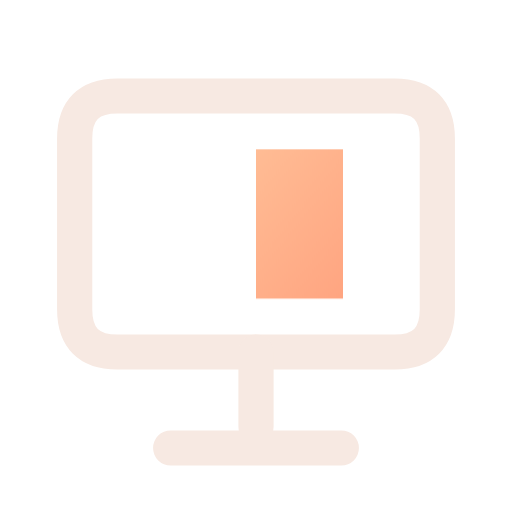
t = 0.00 s
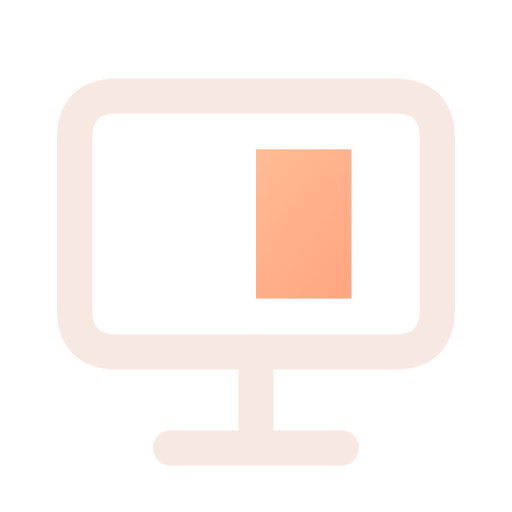
t = 0.16 s
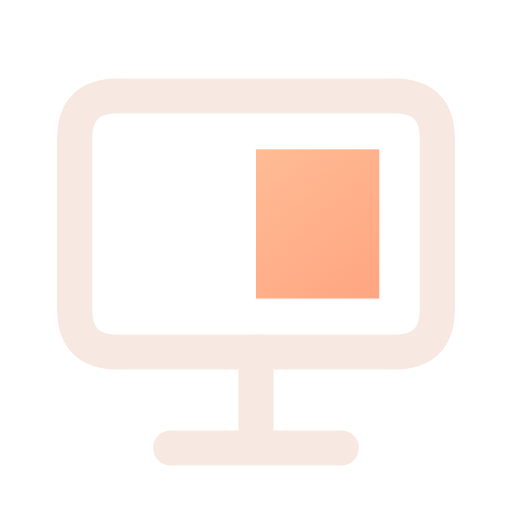
t = 0.34 s
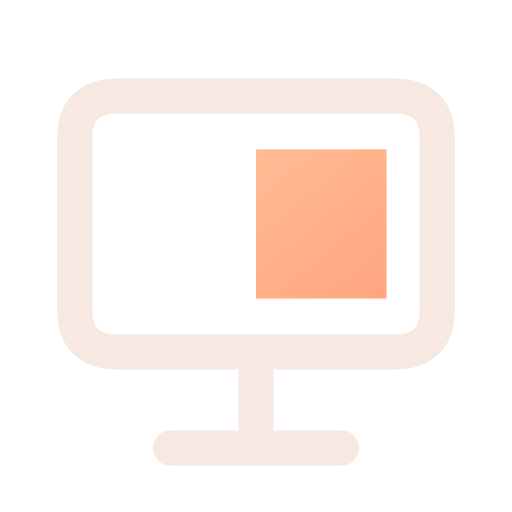
t = 0.46 s
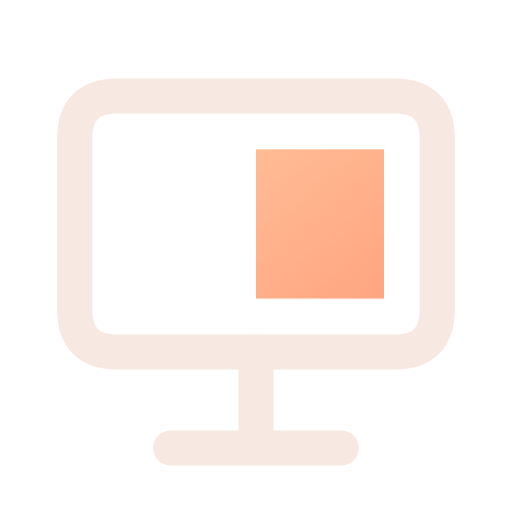
t = 0.66 s
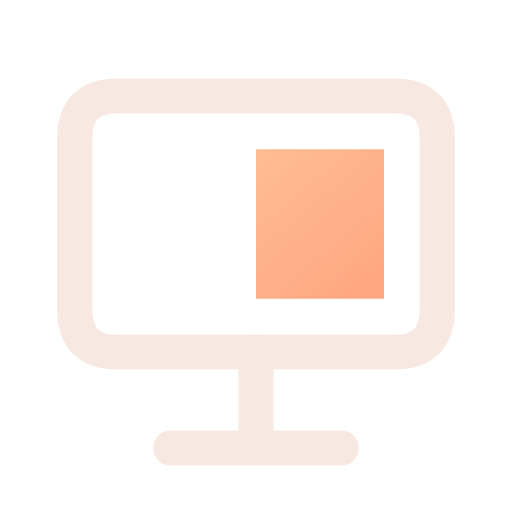
t = 0.80 s

The animated SVG that drew these frames (rendered in a browser with its animation timeline set to each time). Animation: 1 CSS @keyframes rule; one cycle of 0.80 s.

<svg xmlns="http://www.w3.org/2000/svg" width="24" height="24" viewBox="0 0 24 24" fill="none" role="img" aria-label="System theme" class="ecui-display-dark-motion">
<title>System theme</title>
<desc>The display division is revealed inside the monitor.</desc>
<defs><linearGradient id="ecui-display-dark-motion-accent" gradientUnits="userSpaceOnUse" x1="4" y1="3" x2="20" y2="22"><stop stop-color="#FFD1A6" style="stop-color:var(--ec-icon-accent,#FFD1A6)"/><stop offset="1" stop-color="#FF9271" style="stop-color:var(--ec-icon-accent-end,#FF9271)"/></linearGradient></defs>
<style>@media(prefers-reduced-motion:no-preference){.ecui-display-dark-motion .p2{transform-box:view-box;transform-origin:12px 10px;animation:ecui-display-dark-motion-p2 800ms cubic-bezier(.3,0,.2,1) 1 backwards}@keyframes ecui-display-dark-motion-p2{0%{transform:scaleX(0.68)}26%{transform:scaleX(0.75)}58%{transform:scaleX(1.02)}82%{transform:scaleX(1)}100%{transform:scaleX(1)}}}</style>
<path class="p0" d="M5.5 4.5H18.5Q20.5 4.5 20.5 6.5V14.5Q20.5 16.5 18.5 16.5H5.5Q3.5 16.5 3.5 14.5V6.5Q3.5 4.5 5.5 4.5Z" fill="none" stroke="#F7E9E2" stroke-width="1.65" stroke-linecap="round" stroke-linejoin="round" style="stroke:var(--ec-icon-ink,#F7E9E2)"/>
<path class="p1" d="M12 16.5V20M8 21H16" fill="none" stroke="#F7E9E2" stroke-width="1.65" stroke-linecap="round" stroke-linejoin="round" style="stroke:var(--ec-icon-ink,#F7E9E2)"/>
<path class="p2" d="M12 7H18V14H12Z" fill="url(#ecui-display-dark-motion-accent)"/>
</svg>
